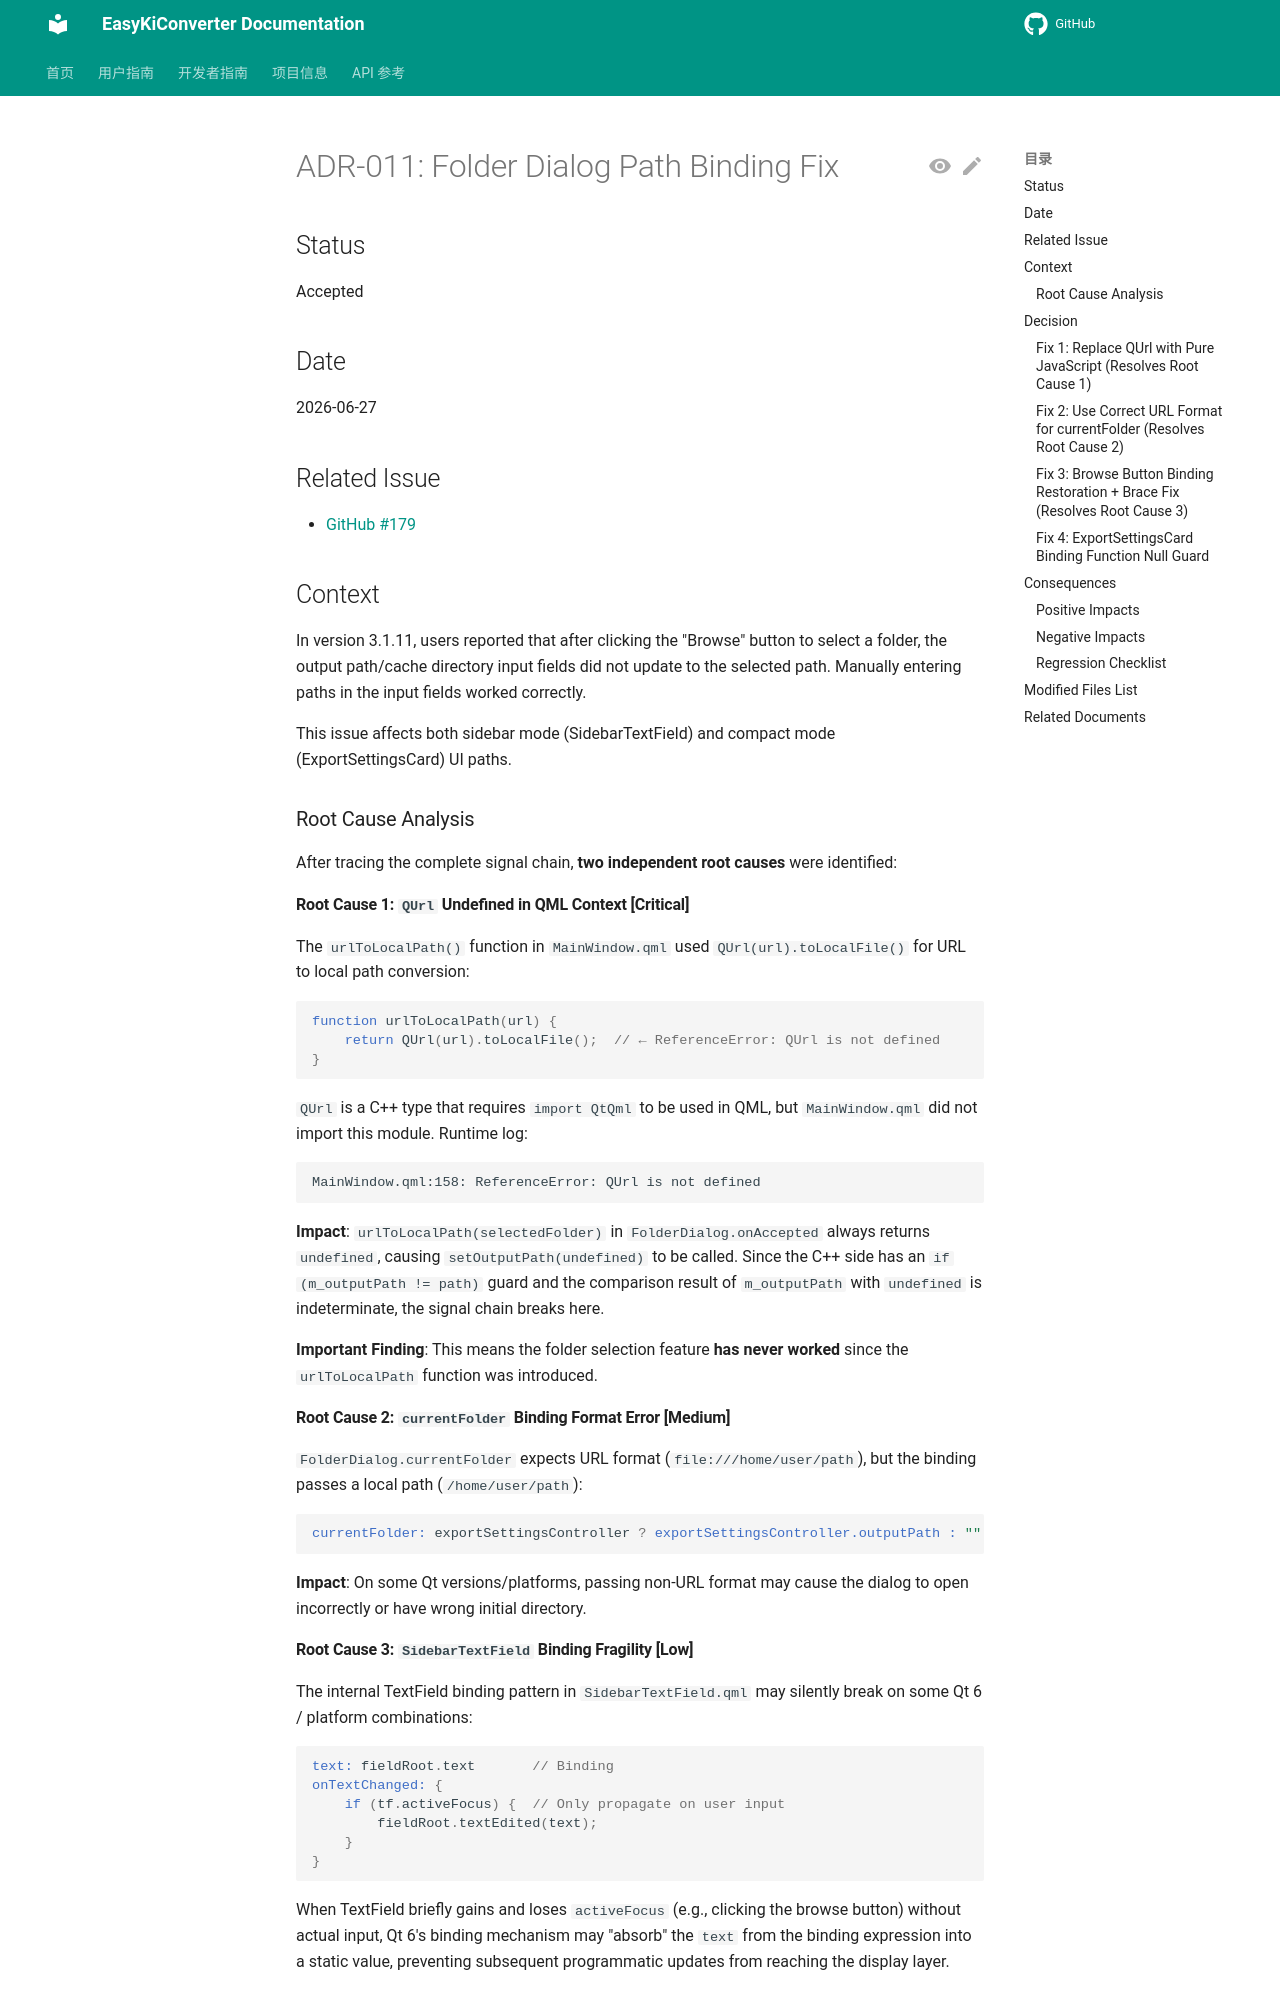

repository: EasyKiconverter/EasyKiConverter · page: project/adr/011-folder-dialog-path-binding-fix_en/index.html · generator: mkdocs

# ADR-011: Folder Dialog Path Binding Fix

## Status
Accepted

## Date
2026-06-27

## Related Issue
- [GitHub #179](https://github.com/EasyKiconverter/EasyKiConverter/issues/179)

## Context

In version 3.1.11, users reported that after clicking the "Browse" button to select a folder, the output path/cache directory input fields did not update to the selected path. Manually entering paths in the input fields worked correctly.

This issue affects both sidebar mode (SidebarTextField) and compact mode (ExportSettingsCard) UI paths.

### Root Cause Analysis

After tracing the complete signal chain, **two independent root causes** were identified:

#### Root Cause 1: `QUrl` Undefined in QML Context [Critical]

The `urlToLocalPath()` function in `MainWindow.qml` used `QUrl(url).toLocalFile()` for URL to local path conversion:

```qml
function urlToLocalPath(url) {
    return QUrl(url).toLocalFile();  // ← ReferenceError: QUrl is not defined
}
```

`QUrl` is a C++ type that requires `import QtQml` to be used in QML, but `MainWindow.qml` did not import this module. Runtime log:

```
MainWindow.qml:158: ReferenceError: QUrl is not defined
```

**Impact**: `urlToLocalPath(selectedFolder)` in `FolderDialog.onAccepted` always returns `undefined`, causing `setOutputPath(undefined)` to be called. Since the C++ side has an `if (m_outputPath != path)` guard and the comparison result of `m_outputPath` with `undefined` is indeterminate, the signal chain breaks here.

**Important Finding**: This means the folder selection feature **has never worked** since the `urlToLocalPath` function was introduced.

#### Root Cause 2: `currentFolder` Binding Format Error [Medium]

`FolderDialog.currentFolder` expects URL format (`file:///home/user/path`), but the binding passes a local path (`/home/user/path`):

```qml
currentFolder: exportSettingsController ? exportSettingsController.outputPath : ""
```

**Impact**: On some Qt versions/platforms, passing non-URL format may cause the dialog to open incorrectly or have wrong initial directory.

#### Root Cause 3: `SidebarTextField` Binding Fragility [Low]

The internal TextField binding pattern in `SidebarTextField.qml` may silently break on some Qt 6 / platform combinations:

```qml
text: fieldRoot.text       // Binding
onTextChanged: {
    if (tf.activeFocus) {  // Only propagate on user input
        fieldRoot.textEdited(text);
    }
}
```

When TextField briefly gains and loses `activeFocus` (e.g., clicking the browse button) without actual input, Qt 6's binding mechanism may "absorb" the `text` from the binding expression into a static value, preventing subsequent programmatic updates from reaching the display layer.
